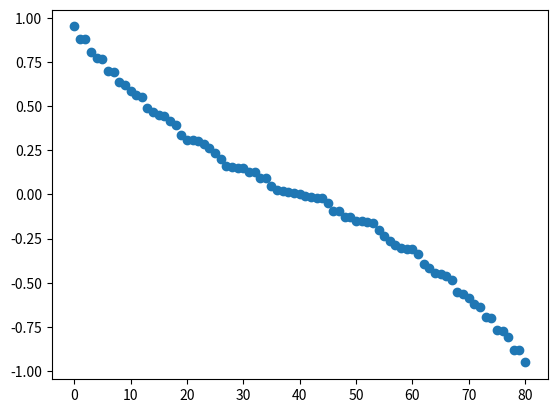
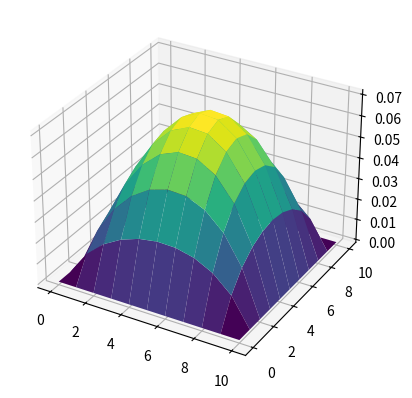

Recreate these plots in Python, in order.
import numpy as np
from matplotlib import pyplot as plt
# from main import *

def A_matrix(N,h, epsilon):
    dim = (N-1)**2
    A = np.zeros((dim,dim))

    ## TODO: check orderning, top left corner is 0,0, top left, bottom right corner is (N+1)**2,(N+1)**2

    ## Diffusion term (ddu/dxx)
    
    # Diagonal u(x,y) = 2
    np.fill_diagonal(A, 2/h**2)

    # Off-diagonal (left) u(x - 1,y) = -1
    np.fill_diagonal(A[:,1:], -1/h**2)

    # Off-diagonal (right) u(x + 1,y) = -1
    np.fill_diagonal(A[1:,:], -1/h**2)

    ## Convection term (du/dx)
    # Diagonal u(x,y) = h
    A += np.diagflat([1/h]*dim)

    # Off-diagonal (left) u(x - 1,y) = -h
    A += np.diagflat([-1/h]*(dim - 1), -1)

    # Unset off-diagonals at boundary
    for k in range(1, N-1):
        A[k*(N-1)-1,k*(N-1)] = 0
        A[k*(N-1),k*(N-1)-1] = 0


    ## Diffusion term (ddu/dyy)
    
    # Diagonal u(x,y) = 2
    A += np.diagflat([2/h**2]*dim)

    # Off-diagonal (bottom) u(x,y - 1) = -1
    A += np.diagflat([-1/h**2]*(dim - (N-1)), k=-(N-1))

    # Off-diagonal (top) u(x,y + 1) = -1
    A += np.diagflat([-1/h**2]*(dim - (N-1)), k=(N-1))

    return A

def Add_Dirichet_Boundary(M):
    M2 = np.zeros((M.shape[0]+2, M.shape[1]+2))
    M2[1:-1,1:-1] = M
    return M2

def f_N(N):
    # TODO: check corner boundary conditions
    f = np.ones((N-1)**2)
    
    # # RHS for x = 0
    # f[0:N+1] += 1
    # # RHS for x = N+1
    # f[N*(N+1):] += 1

    # for k in range(0, N+1):
    #     # RHS for y = 0
    #     f[k*(N+1)] += 1

    #     # RHS for y = N+1
    #     f[k*(N+1)+N] += 1

    return f

def jacobi_eigenvalues(N, h, epsilon):
    A = A_matrix(N,h, epsilon)
    Dinv  = np.diag(1/np.diag(A))
    Bjac = np.identity((N-1)**2) - np.matmul(Dinv, A)
    # print(Bjac)
    w, v = np.linalg.eig(Bjac)
    return w


N=10
h=1/N
epsilon = 0.5

print(A_matrix(N,h,epsilon))
# print(Add_Dirichet_Boundary(A_matrix(N,h,epsilon)))
# print(f_N(2))
print(f_N(N))

w = jacobi_eigenvalues(N, h, epsilon)

plt.scatter(np.arange(len(w)), np.sort(w)[::-1])

plt.show()

print(w)



U = np.linalg.solve(A_matrix(N,h,epsilon), f_N(N))
matrix_u = np.reshape(U, (N-1,N-1))
matrix_u = Add_Dirichet_Boundary(matrix_u)

# plt.(matrix_u)
# 3D plot surface plot
fig = plt.figure()
ax = fig.add_subplot(111, projection='3d')
X = np.arange(0, N+1, 1)
Y = np.arange(0, N+1, 1)
X, Y = np.meshgrid(X, Y)
ax.plot_surface(X, Y, matrix_u, cmap='viridis')
plt.show()